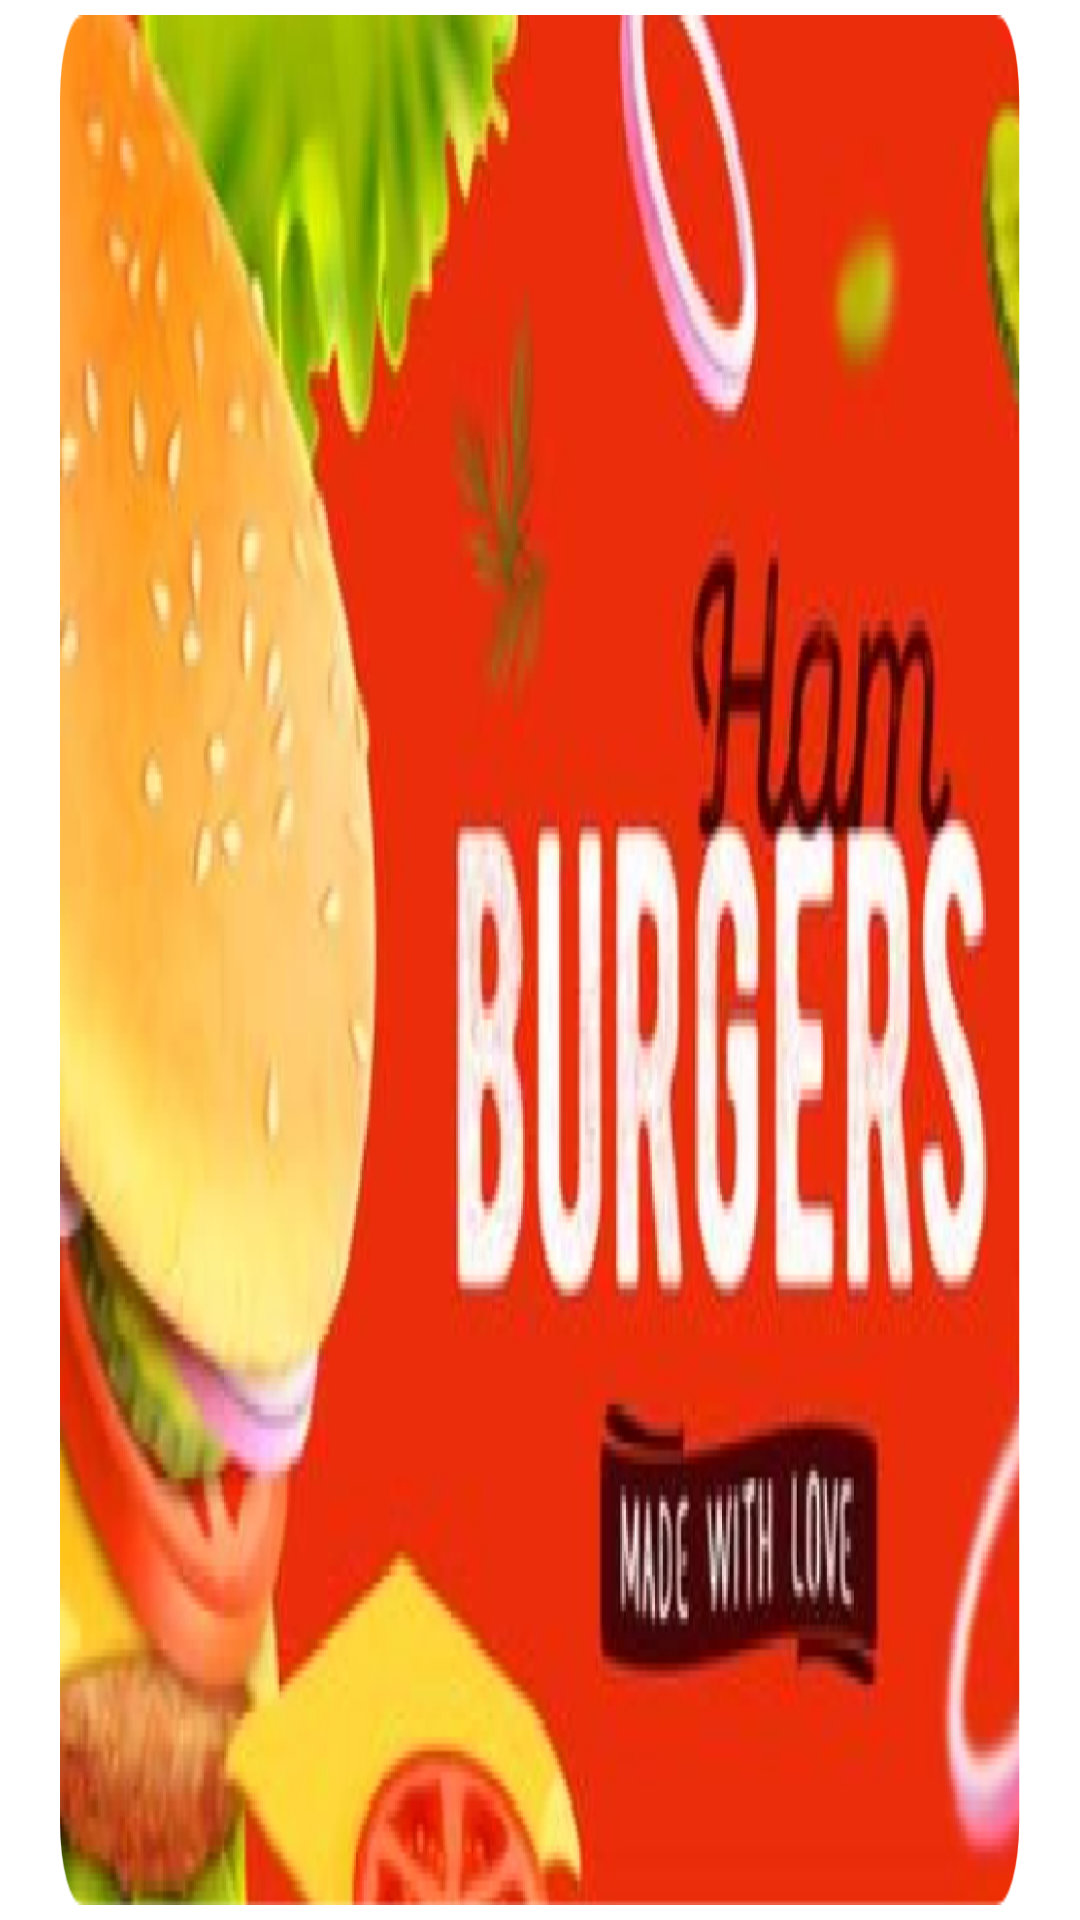

Produce the Android XML layout that renders to this screen, including the resource entries it uses.
<!-- AndroidManifest.xml: application theme Theme.Food -->
<!-- res/layout/tayp_res.xml -->
<?xml version="1.0" encoding="utf-8"?>
<androidx.constraintlayout.widget.ConstraintLayout xmlns:android="http://schemas.android.com/apk/res/android"
    xmlns:app="http://schemas.android.com/apk/res-auto"
    xmlns:tools="http://schemas.android.com/tools"
    android:layout_width="match_parent"
    android:layout_height="200dp"

    android:paddingStart="20dp"
    android:paddingTop="5dp"
    android:paddingEnd="20dp"
    android:paddingBottom="5dp"
    tools:context=".MainActivity">

    <ImageView
        android:id="@+id/imageViewtayp1"
        android:layout_width="0dp"
        android:layout_height="0dp"
        android:scaleType="fitXY"
        android:src="@drawable/back1"
        app:layout_constraintBottom_toBottomOf="parent"
        app:layout_constraintEnd_toEndOf="parent"
        app:layout_constraintHorizontal_bias="0.4"
        app:layout_constraintStart_toStartOf="parent"
        app:layout_constraintTop_toTopOf="parent"
        app:layout_constraintVertical_bias="1.0" />


</androidx.constraintlayout.widget.ConstraintLayout>
<!-- resources referenced by this layout -->
<resources>
  <!-- drawable back1: png bitmap (drawable, 292727 bytes) -->
  <style name="Theme.Food" parent="Theme.MaterialComponents.DayNight.NoActionBar">
          
          <item name="colorPrimary">@color/purple_500</item>
          <item name="colorPrimaryVariant">@color/purple_700</item>
          <item name="colorOnPrimary">@color/white</item>
          
          <item name="colorSecondary">@color/teal_200</item>
          <item name="colorSecondaryVariant">@color/teal_700</item>
          <item name="colorOnSecondary">@color/black</item>
          
          <item name="android:statusBarColor" tools:targetApi="l">?attr/colorPrimaryVariant</item>
          
      </style>
  <color name="purple_500">#FF6200EE</color>
  <color name="purple_700">#FF3700B3</color>
  <color name="white">#FFFFFFFF</color>
  <color name="teal_200">#FF03DAC5</color>
  <color name="teal_700">#FF018786</color>
  <color name="black">#FF000000</color>
</resources>
